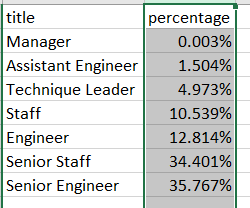

Data behind this chart, as committed beside it:
title, percentage
Manager, 0.0000276
Assistant Engineer, 0.01504
Technique Leader, 0.04973
Staff, 0.1054
Engineer, 0.1281
Senior Staff, 0.344
Senior Engineer, 0.3577
